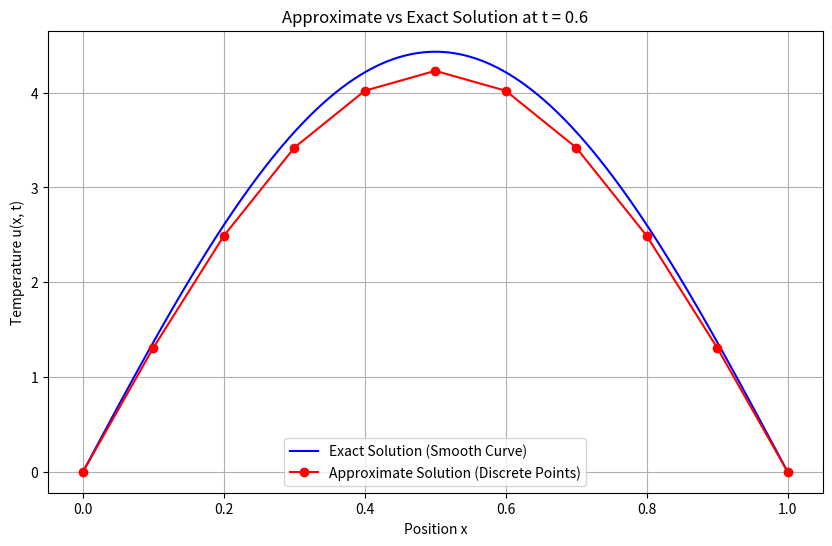

Python code for this plot:
import numpy as np
import pandas as pd
import matplotlib.pyplot as plt

# Parameters from the example
L = 1  # Length of the rod
c_squared = 0.45  # Thermal diffusivity
k = 0.01  # Temporal step size
h = 0.1  # Spatial step size
n = int(L / h)  # Number of spatial segments
s = c_squared * k / h**2  # Stability parameter

# Time and space points
time_points = np.arange(0, 1.0 + k, k)  # All time steps
x_points = np.arange(0, L + h, h)  # Discrete spatial points
specified_time_points = [0, 0.2, 0.4, 0.6, 0.8, 1.0]  # Specified time points

# Initialize the temperature array
u = np.zeros((len(x_points), len(time_points)))

# Initial condition: u(x, 0) = 100x
u[:, 0] = 100 * x_points

# Boundary conditions: u(0, t) = u(L, t) = 0
u[0, :] = 0
u[-1, :] = 0

# Finite difference scheme
for j in range(1, len(time_points)):
    for i in range(1, n):
        u[i, j] = (1 - 2 * s) * u[i, j-1] + s * (u[i+1, j-1] + u[i-1, j-1])

# Extract solutions at specified time points
specified_indices = [int(t / k) for t in specified_time_points]
u_specified = u[:, specified_indices]

# Store the approximate solutions in a DataFrame
approx_solutions = pd.DataFrame(u_specified, index=x_points, columns=specified_time_points)

# Define the analytical solution for the heat equation
def analytical_solution(x, t, L, c_squared):
    solution = np.zeros_like(x)
    for m in range(1, 100):  # Use the first 100 terms of the series
        term = ((-1) ** (m + 1)) * (200 / (m * np.pi)) * np.sin(m * np.pi * x / L) * np.exp(-c_squared * (m * np.pi / L)**2 * t)
        solution += term
    return solution

# Calculate the exact solutions at the specified discrete points
exact_solutions = np.zeros_like(u_specified)
for j, t in enumerate(specified_time_points):
    exact_solutions[:, j] = analytical_solution(x_points, t, L, c_squared)

# Store the exact solutions in a DataFrame
exact_solutions_df = pd.DataFrame(exact_solutions, index=x_points, columns=specified_time_points)

# Round the values in the tables
approx_solutions = approx_solutions.round(2)
exact_solutions_df = exact_solutions_df.round(2)

# Create an image output of a table for the approximate solutions
fig, ax = plt.subplots(figsize=(10, 6))
ax.axis('tight')
ax.axis('off')

table_data = approx_solutions
col_labels = [f"t = {col}" for col in table_data.columns]
row_labels = [f"x = {row:.1f}" for row in table_data.index]

table = ax.table(cellText=table_data.values, colLabels=col_labels, rowLabels=row_labels, loc='center', cellLoc='center')
table.auto_set_font_size(False)
table.set_fontsize(10)
table.auto_set_column_width(col=list(range(len(table_data.columns))))

plt.title("Approximate Solutions at Discrete Points")
plt.savefig("approximate_solutions_table.png")
plt.close()

# Create an image output of a table for the exact solutions
fig, ax = plt.subplots(figsize=(10, 6))
ax.axis('tight')
ax.axis('off')

table_data_exact = exact_solutions_df
col_labels = [f"t = {col}" for col in table_data_exact.columns]
row_labels = [f"x = {row:.1f}" for row in table_data_exact.index]

table = ax.table(cellText=table_data_exact.values, colLabels=col_labels, rowLabels=row_labels, loc='center', cellLoc='center')
table.auto_set_font_size(False)
table.set_fontsize(10)
table.auto_set_column_width(col=list(range(len(table_data_exact.columns))))

plt.title("Exact Solutions at Discrete Points")
plt.savefig("exact_solutions_table.png")
plt.close()

# Plot the approximate solution against the exact solution for t = 0.6
t_index = 3  # Index for t = 0.6 in specified_time_points

# Extract data for plotting
x_values = x_points
approx_values = approx_solutions.iloc[:, t_index]

# Generate more points for a smoother exact solution curve
x_fine = np.linspace(0, L, 1000)
exact_values_fine = analytical_solution(x_fine, 0.6, L, c_squared)

# Plot
plt.figure(figsize=(10, 6))
plt.plot(x_fine, exact_values_fine, label="Exact Solution (Smooth Curve)", color="blue")
plt.plot(x_values, approx_values, label="Approximate Solution (Discrete Points)", color="red", marker="o", linestyle="-")

plt.title("Approximate vs Exact Solution at t = 0.6")
plt.xlabel("Position x")
plt.ylabel("Temperature u(x, t)")
plt.legend()
plt.grid(True)
plt.savefig("approx_vs_exact_t0.6.png")
plt.show()
